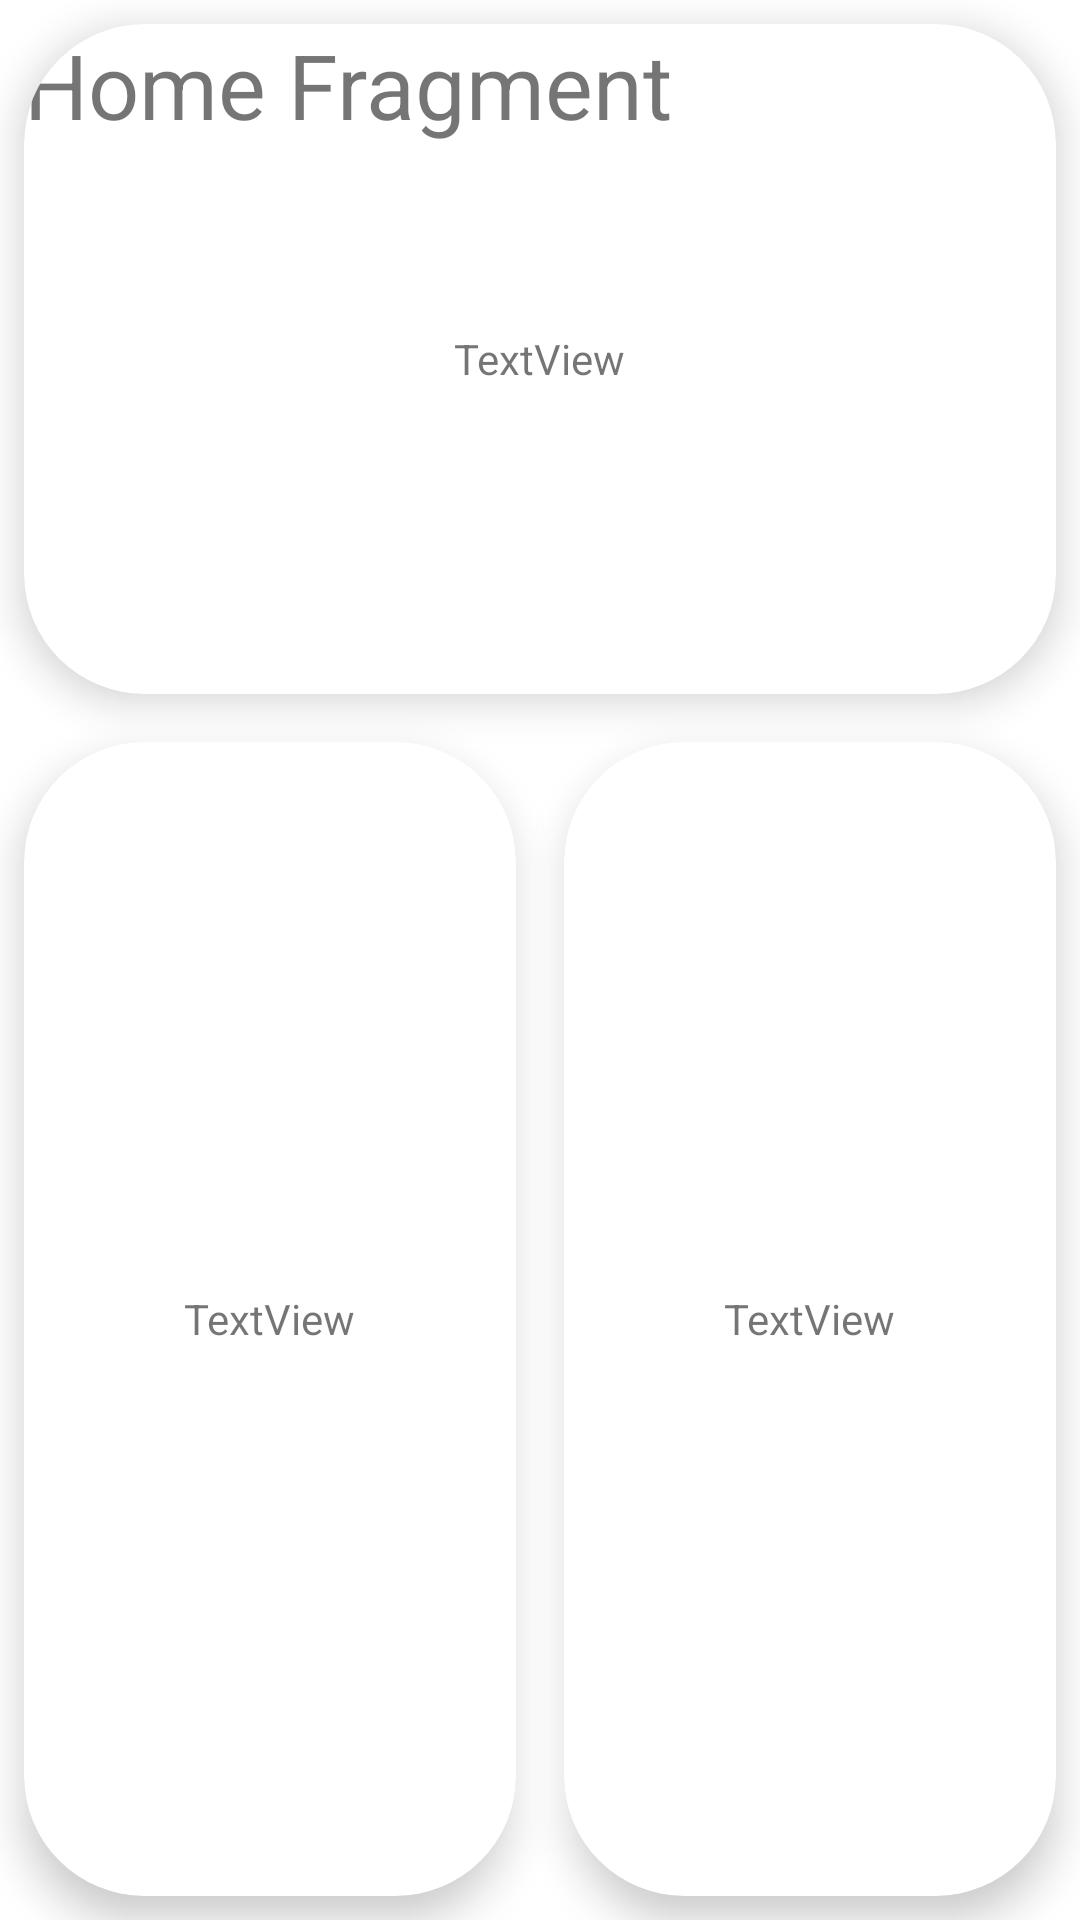

Layout XML and referenced resources for this Android screen:
<!-- AndroidManifest.xml: application theme AppTheme -->
<!-- res/layout/fragment_home.xml -->
<?xml version="1.0" encoding="utf-8"?>
    <GridLayout
        xmlns:android="http://schemas.android.com/apk/res/android"
        android:layout_width="match_parent"
        android:layout_height="match_parent"
        android:background="@android:color/white"
        xmlns:app="http://schemas.android.com/apk/res-auto"
        android:rowCount="2"
        android:columnCount="2"
        >

        <androidx.cardview.widget.CardView
            android:layout_width="wrap_content"
            android:layout_height="wrap_content"
            android:layout_row="0"
            android:layout_column="0"
            android:layout_gravity="fill"
            android:layout_rowWeight="1"
            android:layout_columnWeight="1"
            android:layout_columnSpan="2"
            android:layout_margin="8dp"
            app:cardCornerRadius="40dp"
            app:cardElevation="8dp"
            >
            <TextView
                android:id="@+id/homepage_overview_view"
                android:layout_width="wrap_content"
                android:layout_height="wrap_content"
                android:layout_alignParentEnd="true"
                android:layout_alignParentBottom="true"
                android:text="Home Fragment"
                android:textAlignment="center"
                android:gravity="center_horizontal"
                android:textSize="30sp" />
            <LinearLayout
                android:layout_width="wrap_content"
                android:layout_height="wrap_content"
                android:orientation="vertical"
                android:gravity="center"
                android:layout_gravity="center_vertical|center_horizontal">
                <TextView
                    android:id="@+id/textView"
                    android:layout_width="wrap_content"
                    android:layout_height="wrap_content"
                    android:text="TextView"
                    android:textAlignment="center"
                    />

            </LinearLayout>
        </androidx.cardview.widget.CardView>
        <androidx.cardview.widget.CardView
            android:layout_width="wrap_content"
            android:layout_height="wrap_content"
            android:layout_row="1"
            android:layout_column="0"
            android:layout_gravity="fill"
            android:layout_rowWeight="2"
            android:layout_columnWeight="1"
            android:layout_margin="8dp"
            app:cardCornerRadius="40dp"
            app:cardElevation="8dp"

            >
            <LinearLayout
                android:layout_width="wrap_content"
                android:layout_height="wrap_content"
                android:orientation="vertical"
                android:gravity="center"
                android:layout_gravity="center_vertical|center_horizontal">
                <TextView
                    android:id="@+id/homepage_report_view"
                    android:layout_width="wrap_content"
                    android:layout_height="wrap_content"
                    android:text="TextView"
                    android:textAlignment="center"
                    />
            </LinearLayout>
        </androidx.cardview.widget.CardView>
        <androidx.cardview.widget.CardView
            android:layout_width="wrap_content"
            android:layout_height="wrap_content"
            android:layout_row="1"
            android:layout_column="1"
            android:layout_gravity="fill"
            android:layout_rowWeight="1"
            android:layout_columnWeight="1"
            android:layout_margin="8dp"
            app:cardCornerRadius="40dp"
            app:cardElevation="8dp"

            >
            <LinearLayout
                android:layout_width="wrap_content"
                android:layout_height="wrap_content"
                android:orientation="vertical"
                android:gravity="center"
                android:layout_gravity="center_vertical|center_horizontal">
                <TextView
                    android:id="@+id/homepage_status_view"
                    android:layout_width="wrap_content"
                    android:layout_height="wrap_content"
                    android:text="TextView"
                    android:textAlignment="center"
                    />
            </LinearLayout>
        </androidx.cardview.widget.CardView>
    </GridLayout>
<!-- resources referenced by this layout -->
<resources>
  <style name="AppTheme" parent="Theme.AppCompat.Light.DarkActionBar">
          
          <item name="colorPrimary">@color/colorPrimary</item>
          <item name="colorPrimaryDark">@color/colorPrimaryDark</item>
          <item name="colorAccent">@color/colorAccent</item>
      </style>
  <color name="colorPrimary">#6200EE</color>
  <color name="colorPrimaryDark">#3700B3</color>
  <color name="colorAccent">#03DAC5</color>
</resources>
